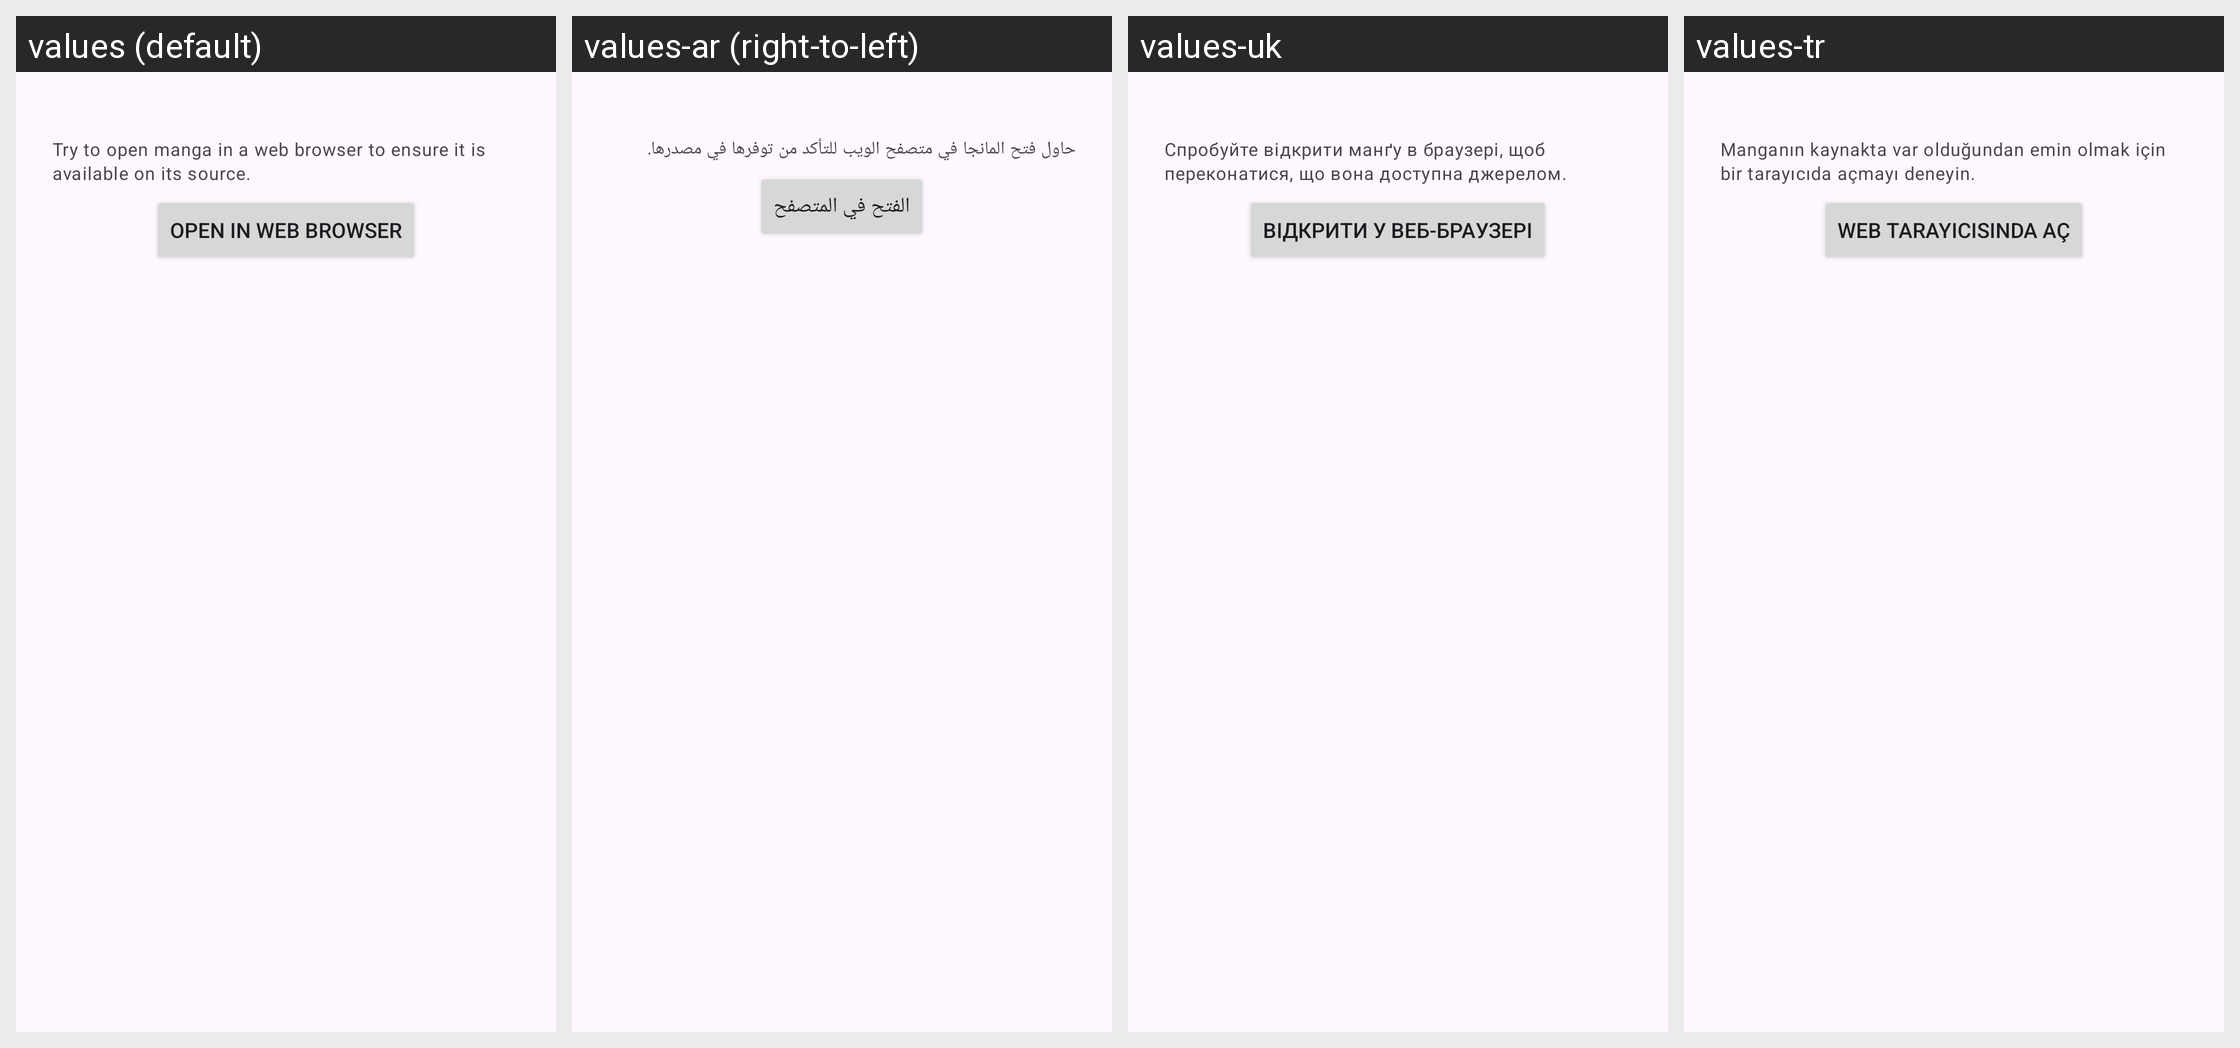

For this localized Android screen grid, give each drawn string resource with its value in every locale shown.
Android screen res/layout/dialog_error_details.xml rendered under 4 locales, left to right: values (default), values-ar (right-to-left), values-uk, values-tr. Device: Nexus 5 (rendered at 1080×1920; each locale shown at half size, 540×960, under a caption strip naming it); theme Theme.Kotatsu.
Other locales in the repository, not shown: values-be, values-bn, values-ca, values-ckb, values-cs, values-de, values-el, values-en-rGB, values-es, values-et, values-fa, values-fi, values-fil, values-fr, values-got, values-hi, values-hr, values-hu, values-in, values-it, values-ja, values-jv, values-kk, values-km, values-ko, values-lt, values-lv, values-lzh, values-ml, values-ms, values-my, values-nb-rNO, values-ne, values-nl, values-nn, values-or, values-ota, values-pa, values-pl, values-pt, values-pt-rBR, values-ro, values-ru, values-si, values-sr, values-sv, values-ta, values-te, values-th, values-vi, values-zh-rCN, values-zh-rTW.
Strings drawn on this screen, with the default value and each locale's value (text and hints the layout hard-codes, and strings that could not be matched under every locale, appear in the picture but are not listed):

error_disclaimer_manga
  values: Try to open manga in a web browser to ensure it is available on its source.
  values-ar: حاول فتح المانجا في متصفح الويب للتأكد من توفرها في مصدرها.
  values-uk: Спробуйте відкрити манґу в браузері, щоб переконатися, що вона доступна джерелом.
  values-tr: Manganın kaynakta var olduğundan emin olmak için bir tarayıcıda açmayı deneyin.

open_in_browser
  values: Open in web browser
  values-ar: الفتح في المتصفح
  values-uk: Відкрити у веб-браузері
  values-tr: Web tarayıcısında aç
